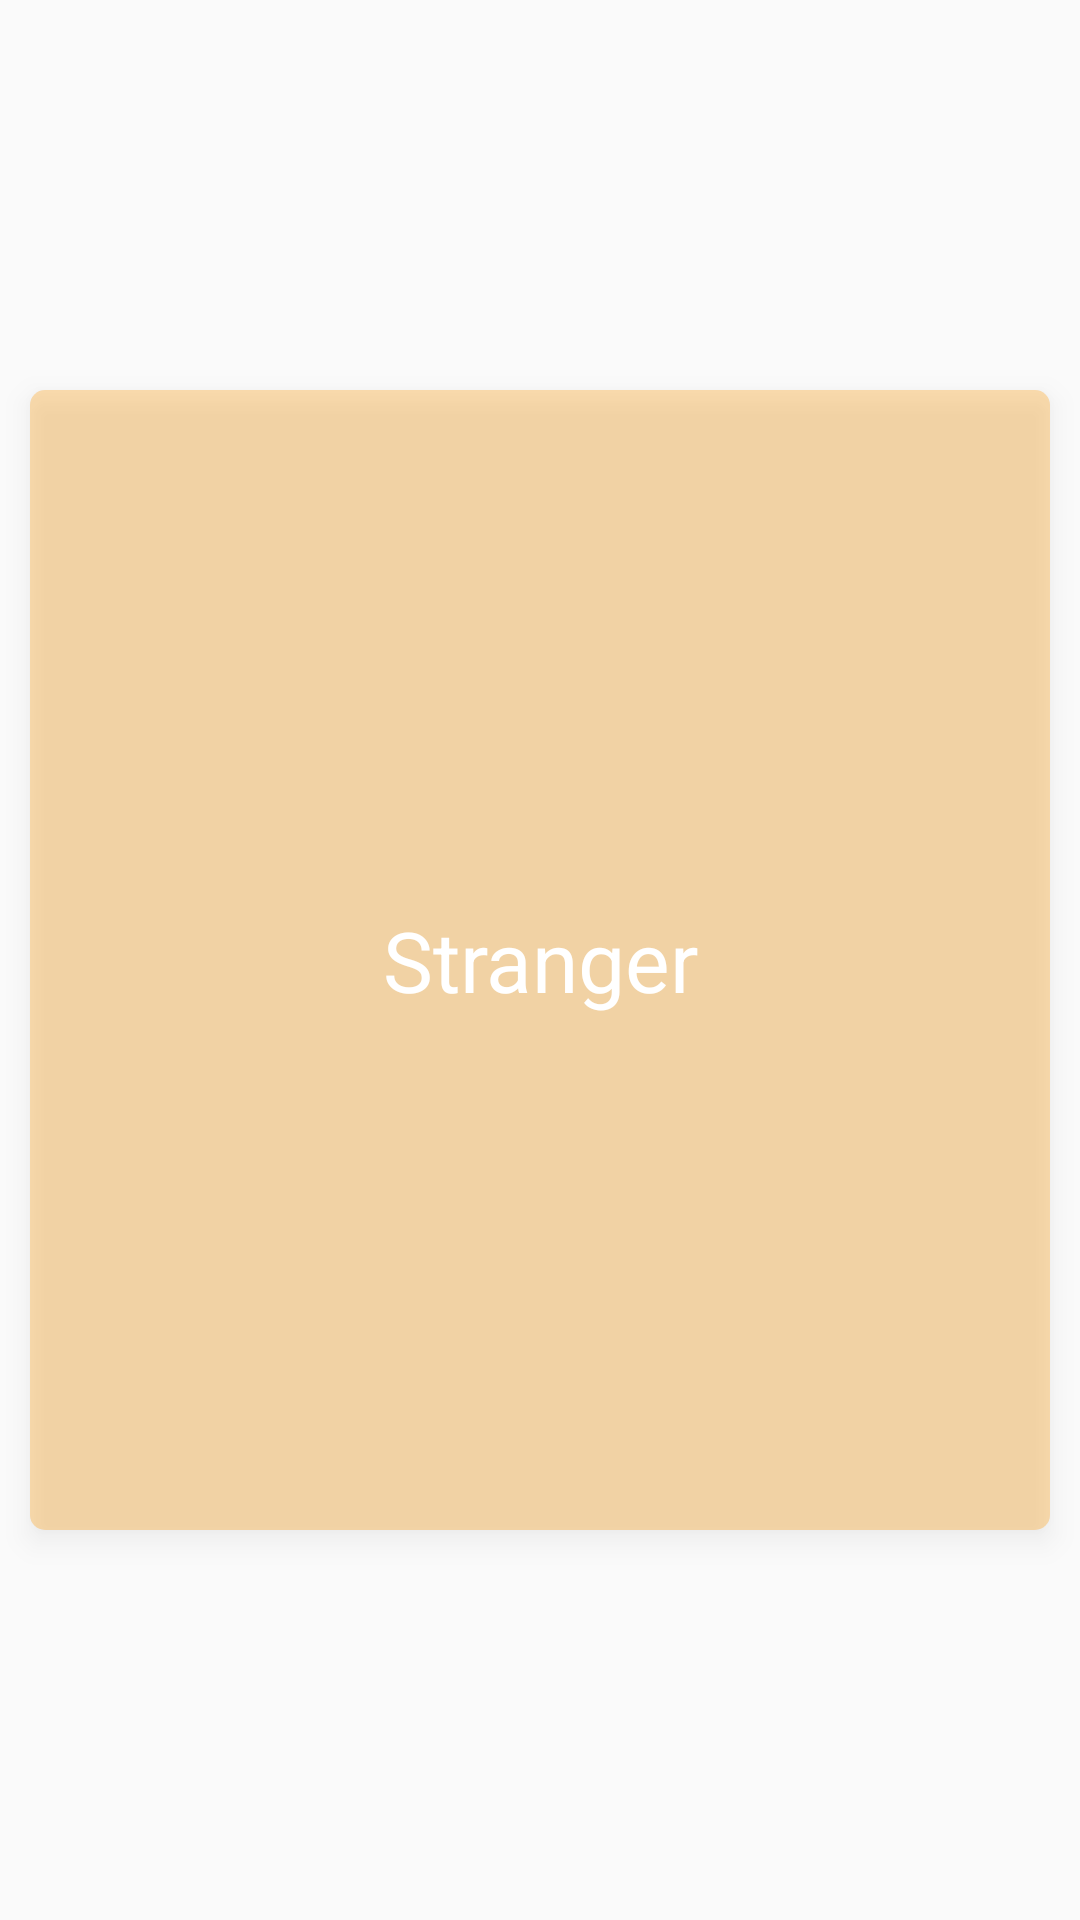

Produce the Android XML layout that renders to this screen, including the resource entries it uses.
<!-- AndroidManifest.xml: application theme AppTheme -->
<!-- res/layout/view_write_words_book.xml -->
<?xml version="1.0" encoding="utf-8"?>
<RelativeLayout xmlns:android="http://schemas.android.com/apk/res/android"
    android:layout_width="match_parent"
    android:layout_height="match_parent">


    <TextView
        android:id="@+id/word"
        android:layout_width="match_parent"
        android:layout_height="match_parent"
        android:layout_centerInParent="true"
        android:layout_marginLeft="10dp"
        android:layout_marginTop="130dp"
        android:layout_marginRight="10dp"
        android:layout_marginBottom="130dp"
        android:autoSizeMaxTextSize="28sp"
        android:autoSizeMinTextSize="14sp"
        android:autoSizeStepGranularity="2sp"
        android:autoSizeTextType="uniform"
        android:background="@drawable/round5_transparent"
        android:elevation="5dp"
        android:gravity="center"
        android:padding="26dp"
        android:text="Stranger"
        android:textColor="@color/white"
        android:textSize="24sp"
        android:visibility="visible" />

    <TextView
        android:id="@+id/translate_tv"
        android:layout_width="match_parent"
        android:layout_height="match_parent"
        android:layout_centerInParent="true"
        android:layout_marginLeft="10dp"
        android:layout_marginTop="130dp"
        android:layout_marginRight="10dp"
        android:layout_marginBottom="130dp"
        android:autoSizeMaxTextSize="50sp"
        android:autoSizeMinTextSize="14sp"
        android:autoSizeStepGranularity="2sp"
        android:autoSizeTextType="uniform"
        android:background="@drawable/rect_main_c5_transparent"
        android:elevation="5dp"
        android:gravity="center"
        android:padding="26dp"
        android:textColor="@color/white"
        android:textSize="38sp"
        android:visibility="gone" />

    <ImageView
        android:id="@+id/mark_iv"
        android:layout_width="40dp"
        android:layout_height="40dp"
        android:layout_alignParentRight="true"
        android:layout_marginTop="150dp"
        android:layout_marginRight="20dp"
        android:elevation="5dp"
        android:src="@drawable/ic_delete"
        android:visibility="gone"></ImageView>
</RelativeLayout>
<!-- resources referenced by this layout -->
<resources>
  <color name="white">#FFFFFF</color>
  <!-- drawable rect_main_c5_transparent (drawable) -->
  <?xml version="1.0" encoding="utf-8"?>
  <shape xmlns:android="http://schemas.android.com/apk/res/android">
  
      <corners android:radius="5dp" />
  
      <solid android:color="#4D008577" />
  </shape>
  <!-- drawable round5_transparent (drawable) -->
  <?xml version="1.0" encoding="utf-8"?>
  <shape xmlns:android="http://schemas.android.com/apk/res/android">
  
      <corners android:radius="5dp"/>
     <solid
         android:color="#4DFF9800"></solid>
  </shape>
  <style name="AppTheme" parent="Theme.AppCompat.Light.DarkActionBar">
          
          <item name="colorPrimary">@color/colorPrimary</item>
          <item name="colorPrimaryDark">@color/colorPrimaryDark</item>
          <item name="colorAccent">@color/colorAccent</item>
      </style>
  <color name="colorPrimary">#008577</color>
  <color name="colorPrimaryDark">#00574B</color>
  <color name="colorAccent">#19D613</color>
</resources>
